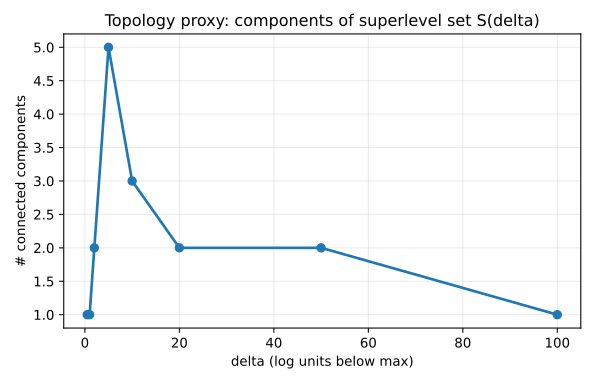

The file beside this chart, header and first rows:
delta, threshold, n_points, n_components
0.5, -1945, 1, 1
1.0, -1945, 5, 1
2.0, -1946, 11, 2
5.0, -1949, 32, 5
10.0, -1954, 73, 3
20.0, -1964, 218, 2
50.0, -1994, 721, 2
100.0, -2044, 1666, 1
